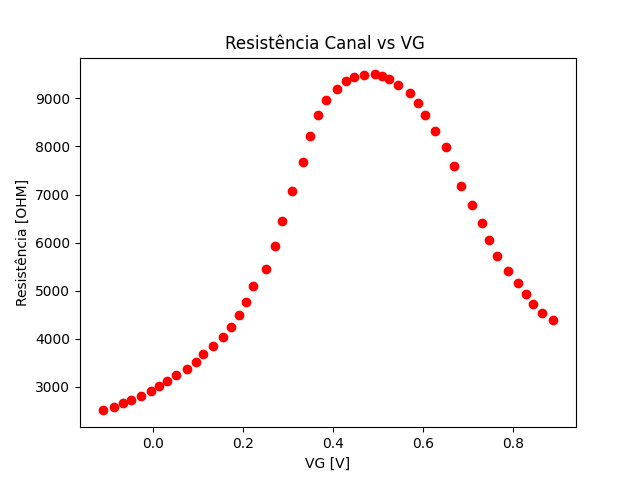

Data behind this chart, as committed beside it:
index; Resistencia; Condutancia; VG; Coef. Linear RES; dR/dVg
9; 2513; 0.000398; -0.1111; -0.0007105; 
8; 2584; 0.000387; -0.0859; -0.0008017; 2833
7; 2657; 0.0003764; -0.06523; -0.0008405; 3532
6; 2737; 0.0003654; -0.04771; -0.0009259; 4555
5; 2823; 0.0003543; -0.02681; -0.001056; 4098
4; 2915; 0.000343; -0.003965; -0.001149; 4056
3; 3017; 0.0003315; 0.01484; -0.001336; 5388
2; 3128; 0.0003197; 0.03191; -0.001457; 6507
1; 3249; 0.0003078; 0.05212; -0.001668; 5994
0; 3378; 0.0002961; 0.07676; -0.001825; 5239
10; 3520; 0.0002841; 0.0955; -0.002102; 7603
11; 3676; 0.000272; 0.1115; -0.002274; 9709
12; 3848; 0.0002599; 0.1345; -0.002669; 7498
13; 4040; 0.0002475; 0.1568; -0.003023; 8570
14; 4251; 0.0002352; 0.1735; -0.00344; 12662
15; 4493; 0.0002225; 0.1911; -0.003988; 13781
16; 4771; 0.0002096; 0.2072; -0.004714; 17239
17; 5091; 0.0001964; 0.224; -0.005524; 19128
18; 5461; 0.0001831; 0.2519; -0.006682; 13257
19; 5922; 0.0001689; 0.2707; -0.008113; 24435
20; 6456; 0.0001549; 0.2869; -0.01001; 32980
21; 7070; 0.0001414; 0.3085; -0.01221; 28449
22; 7679; 0.0001302; 0.3335; -0.01432; 24357
23; 8223; 0.0001216; 0.3484; -0.01599; 36518
24; 8654; 0.0001155; 0.3664; -0.01657; 24003
25; 8975; 0.0001114; 0.3852; -0.01632; 17036
26; 9202; 0.0001087; 0.4085; -0.01507; 9714
27; 9353; 0.0001069; 0.4299; -0.01296; 7074
28; 9445; 0.0001059; 0.4464; -0.01028; 5579
29; 9491; 0.0001054; 0.4696; -0.007312; 1990
30; 9498; 0.0001053; 0.4932; -0.004126; 281.2
31; 9469; 0.0001056; 0.5094; -0.0009097; -1784
32; 9399; 0.0001064; 0.5255; 0.00188; -4330
33; 9285; 0.0001077; 0.5438; 0.004245; -6266
34; 9121; 0.0001096; 0.5715; 0.006179; -5906
35; 8899; 0.0001124; 0.5889; 0.007582; -12747
36; 8646; 0.0001157; 0.6051; 0.008384; -15681
37; 8319; 0.0001202; 0.6259; 0.008683; -15692
38; 7985; 0.0001252; 0.6514; 0.008498; -13114
39; 7592; 0.0001317; 0.6686; 0.007937; -22792
40; 7171; 0.0001394; 0.6848; 0.007028; -25977
41; 6785; 0.0001474; 0.7093; 0.00611; -15755
42; 6418; 0.0001558; 0.7306; 0.005186; -17281
43; 6048; 0.0001653; 0.747; 0.004271; -22579
44; 5713; 0.000175; 0.7648; 0.003419; -18752
45; 5420; 0.0001845; 0.79; 0.002822; -11617
46; 5162; 0.0001937; 0.8109; 0.002304; -12354
47; 4931; 0.0002028; 0.8279; 0.001904; -13595
48; 4730; 0.0002114; 0.8439; 0.001534; -12608
49; 4548; 0.0002199; 0.8652; 0.001278; -8524
50; 4383; 0.0002282; 0.8899; 0.001096; -6684
